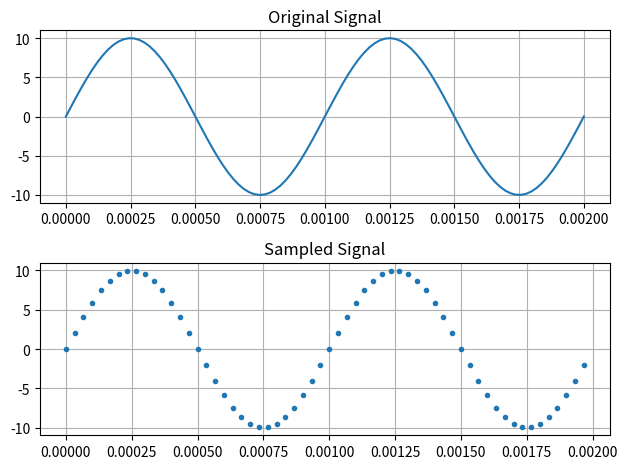

Write the Python code that produced this figure.
import numpy as np
import matplotlib.pyplot as plt

# generating signal
Fs = 30e3      # sampling frequency
F = 1e3        # 1 kHz
A = 10

T = 1 / F

t = np.linspace(0, 2*T, 100)
x = A * np.sin(2 * np.pi * F * t)

plt.subplot(2, 1, 1)
plt.plot(t, x)
plt.title("Original Signal")
plt.grid(True)

# sampling the signal
Ts = 1 / Fs
ts = np.arange(0, 2*T, Ts)
xs = A * np.sin(2 * np.pi * F * ts)

plt.subplot(2, 1, 2)
plt.plot(ts, xs, ".")
plt.title("Sampled Signal")
plt.grid(True)

plt.tight_layout()
plt.show()
